Labelled photos from "satellite_dataset_final", an image-classification folder in royalp2p/weather-ai-project. The possible labels are: clear, cloudy, rain.

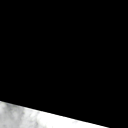
Label: clear

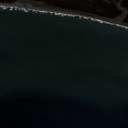
Label: clear

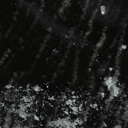
Label: cloudy

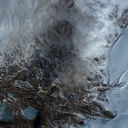
Label: cloudy

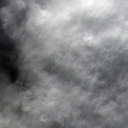
Label: rain

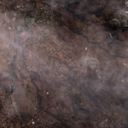
Label: rain
